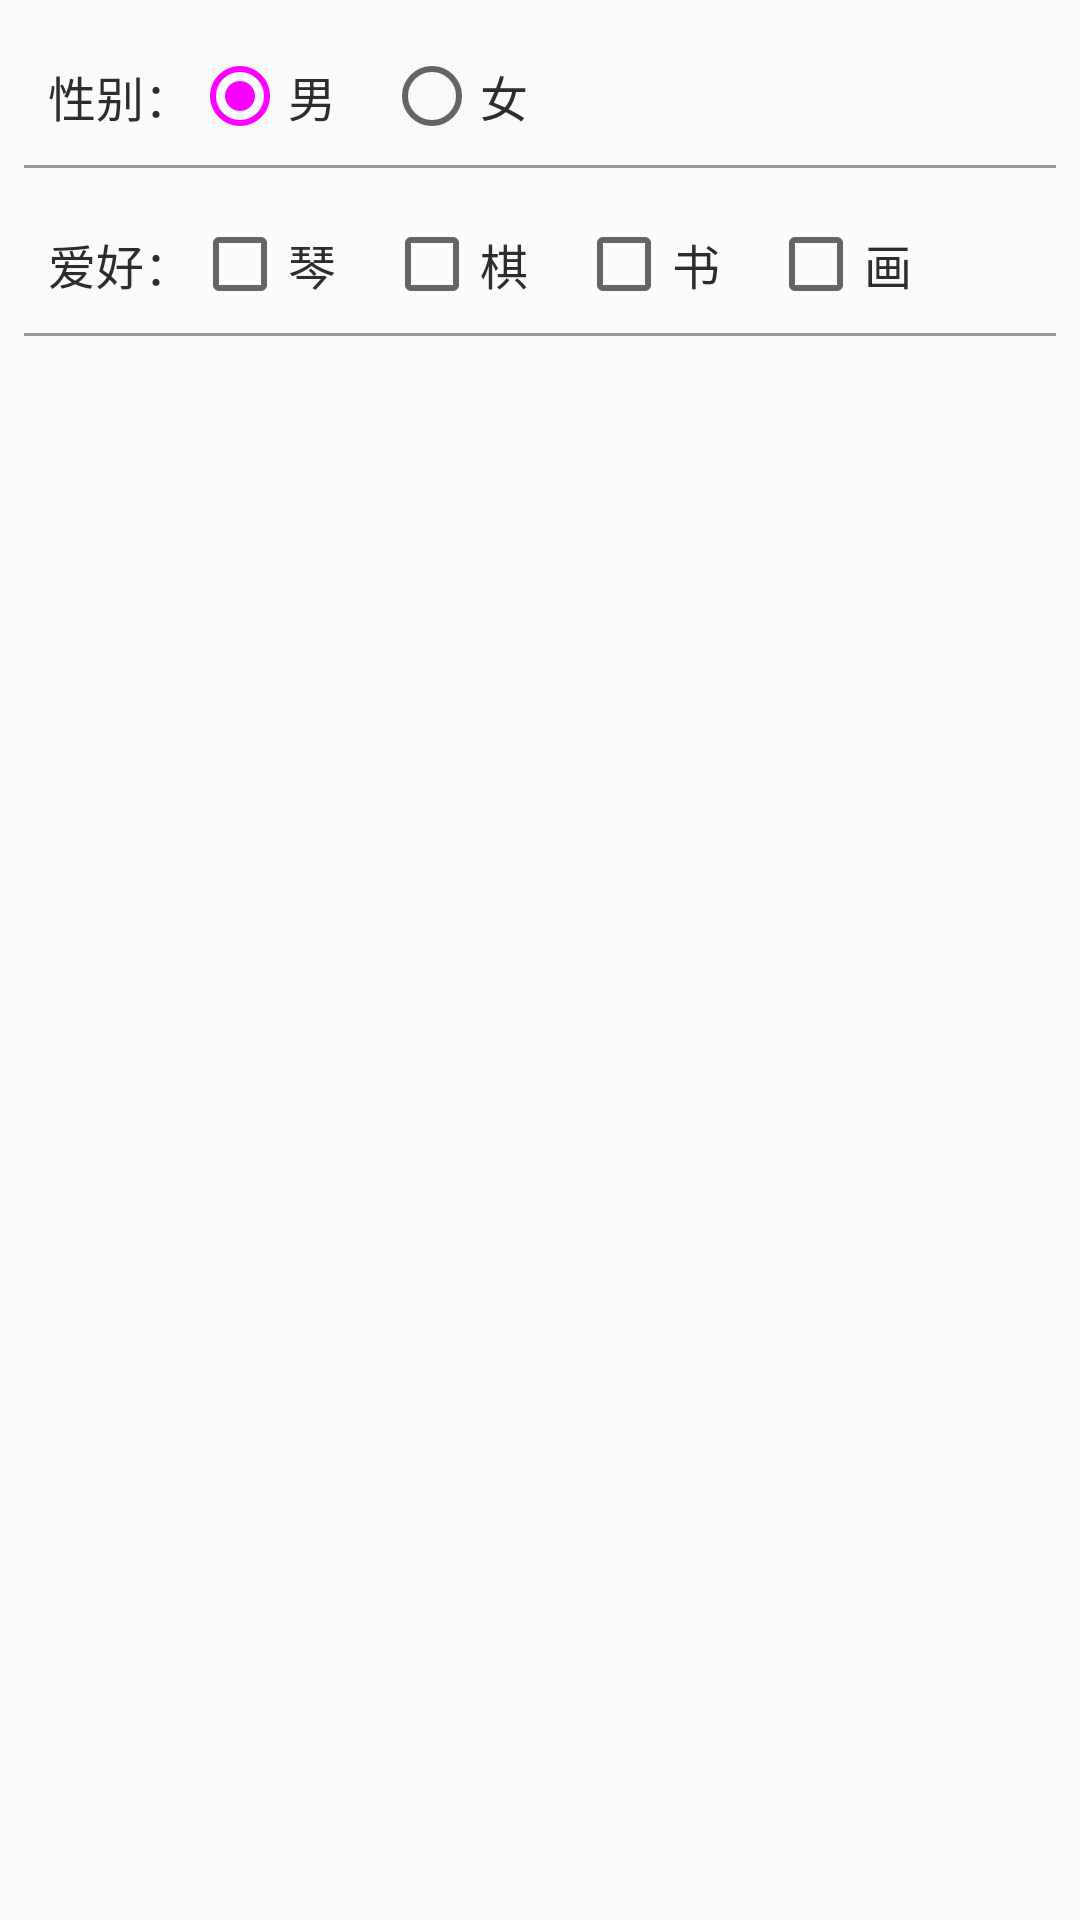

Layout XML and referenced resources for this Android screen:
<!-- AndroidManifest.xml: application theme AppTheme -->
<!-- res/layout/layout_choice.xml -->
<?xml version="1.0" encoding="utf-8"?>

<LinearLayout xmlns:android="http://schemas.android.com/apk/res/android"
    android:layout_width="match_parent"
    android:layout_height="wrap_content"
    android:background="@drawable/card_bg"
    android:orientation="vertical"
    android:padding="@dimen/eight">

    <LinearLayout
        android:layout_width="match_parent"
        android:layout_height="wrap_content"
        android:background="@drawable/selector_edit_text_bg"
        android:gravity="center_vertical"
        android:orientation="horizontal"
        android:padding="@dimen/eight">

        <TextView
            android:layout_width="wrap_content"
            android:layout_height="wrap_content"
            android:text="性别："
            android:textColor="@color/text_primary_color"
            android:textSize="@dimen/text_size_normal" />

        <RadioGroup
            android:layout_width="wrap_content"
            android:layout_height="wrap_content"
            android:gravity="center_vertical"
            android:orientation="horizontal">

            <RadioButton
                android:id="@+id/rb_boy"
                android:layout_width="wrap_content"
                android:layout_height="wrap_content"
                android:checked="true"
                android:text="男"
                android:textColor="@color/text_primary_color"
                android:textSize="@dimen/text_size_normal" />

            <RadioButton
                android:id="@+id/rb_girl"
                android:layout_width="wrap_content"
                android:layout_height="wrap_content"
                android:layout_marginLeft="@dimen/sixteen"
                android:text="女"
                android:textColor="@color/text_primary_color"
                android:textSize="@dimen/text_size_normal" />
        </RadioGroup>

    </LinearLayout>

    <LinearLayout
        android:layout_width="match_parent"
        android:layout_height="wrap_content"
        android:layout_marginTop="@dimen/eight"
        android:background="@drawable/selector_edit_text_bg"
        android:gravity="center_vertical"
        android:orientation="horizontal"
        android:padding="@dimen/eight">

        <TextView
            android:layout_width="wrap_content"
            android:layout_height="wrap_content"
            android:text="爱好："
            android:textColor="@color/text_primary_color"
            android:textSize="@dimen/text_size_normal" />

        <CheckBox
            android:id="@+id/cb_qin"
            android:layout_width="wrap_content"
            android:layout_height="wrap_content"
            android:text="琴"
            android:textColor="@color/text_primary_color"
            android:textSize="@dimen/text_size_normal" />

        <CheckBox
            android:id="@+id/cb_qi"
            android:layout_width="wrap_content"
            android:layout_height="wrap_content"
            android:layout_marginLeft="@dimen/sixteen"
            android:text="棋"
            android:textColor="@color/text_primary_color"
            android:textSize="@dimen/text_size_normal" />

        <CheckBox
            android:id="@+id/cb_shu"
            android:layout_width="wrap_content"
            android:layout_height="wrap_content"
            android:layout_marginLeft="@dimen/sixteen"
            android:text="书"
            android:textColor="@color/text_primary_color"
            android:textSize="@dimen/text_size_normal" />

        <CheckBox
            android:id="@+id/cb_hua"
            android:layout_width="wrap_content"
            android:layout_height="wrap_content"
            android:layout_marginLeft="@dimen/sixteen"
            android:text="画"
            android:textColor="@color/text_primary_color"
            android:textSize="@dimen/text_size_normal" />
    </LinearLayout>
</LinearLayout>
<!-- resources referenced by this layout -->
<resources>
  <color name="text_primary_color">#2d2d2d</color>
  <dimen name="eight">8dp</dimen>
  <dimen name="sixteen">16dp</dimen>
  <dimen name="text_size_normal">16sp</dimen>
  <!-- drawable selector_edit_text_bg (drawable) -->
  <?xml version="1.0" encoding="utf-8"?>
  
  <selector xmlns:android="http://schemas.android.com/apk/res/android">
  
      <item android:state_focused="true">
          <layer-list>
              <item android:left="-2dp" android:right="-2dp" android:top="-2dp">
                  <shape>
                      <solid android:color="@android:color/transparent" />
                      <stroke android:width="1dp" android:color="@color/colorPrimary" />
                  </shape>
              </item>
          </layer-list>
      </item>
  
      <item>
          <layer-list>
              <item android:left="-2dp" android:right="-2dp" android:top="-2dp">
                  <shape>
                      <solid android:color="@android:color/transparent" />
                      <stroke android:width="1dp" android:color="@color/edit_text_bg" />
                  </shape>
              </item>
          </layer-list>
      </item>
  
  </selector>
  <style name="AppTheme" parent="Theme.AppCompat.Light.DarkActionBar">
          
          <item name="colorPrimary">@color/color_primary</item>
          <item name="colorPrimaryDark">@color/color_primary_dark</item>
          <item name="colorAccent">@color/color_accent</item>
      </style>
  <color name="colorPrimary">#2196F3</color>
  <color name="edit_text_bg">#999999</color>
</resources>
